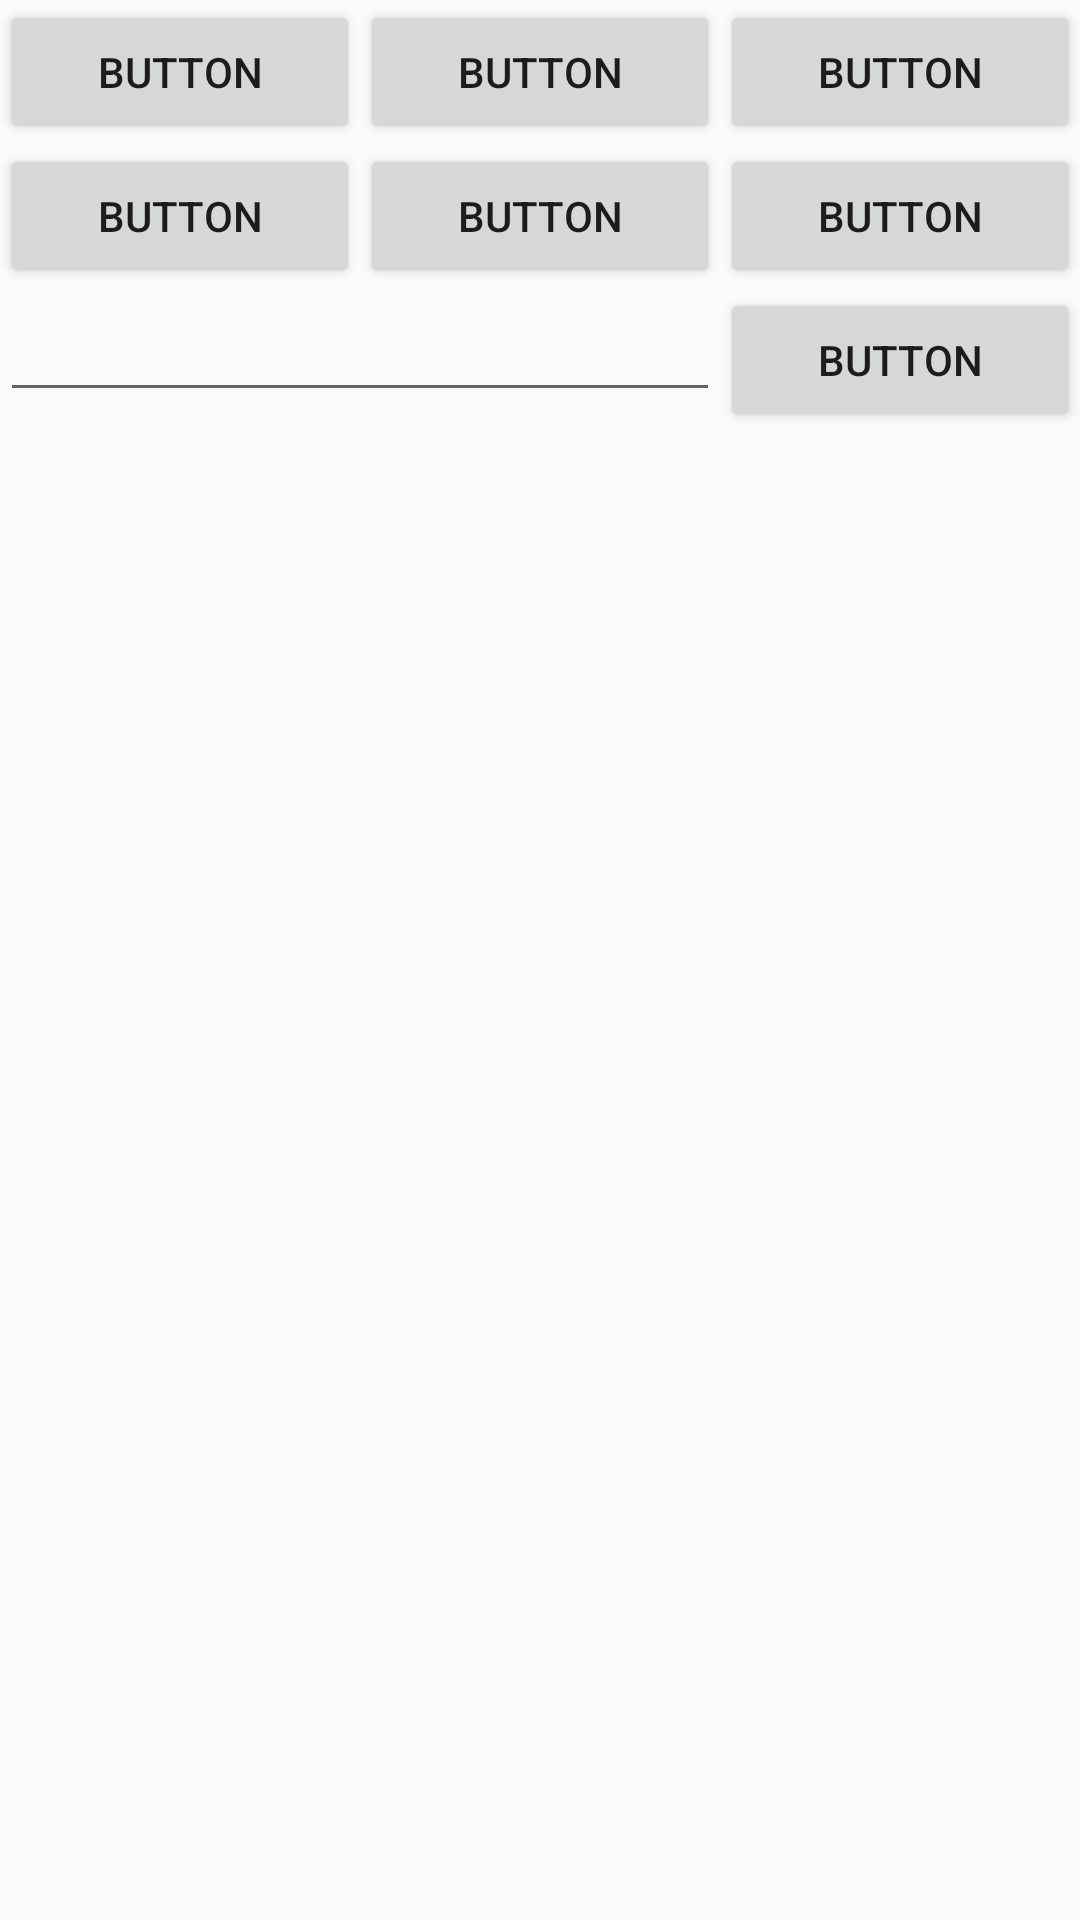

Android layout source for this screen:
<!-- AndroidManifest.xml: application theme Theme.Day1 -->
<!-- res/layout/table_layout.xml -->
<?xml version="1.0" encoding="utf-8"?>
<LinearLayout
        xmlns:android="http://schemas.android.com/apk/res/android"
        android:layout_width="match_parent"
        android:layout_height="match_parent"
        >
    
    
    
    <TableLayout
            android:layout_width="match_parent"
            android:layout_height="match_parent"
            android:stretchColumns="0,1,2"
            >
        
        <TableRow
                android:layout_width="match_parent"
                android:layout_height="match_parent"
                >
            
            <Button
                    android:id="@+id/button"
                    android:layout_width="wrap_content"
                    android:layout_height="wrap_content"
                    android:text="Button"
                    
                    />
            <Button
                    android:id="@+id/button2"
                    android:layout_width="wrap_content"
                    android:layout_height="wrap_content"
                    android:text="Button"
                    
                    />
            <Button
                    android:id="@+id/button3"
                    android:layout_width="wrap_content"
                    android:layout_height="wrap_content"
                    android:text="Button"
                    
                    />
            
        </TableRow>
        
        
        
        <TableRow
                android:layout_width="match_parent"
                android:layout_height="match_parent"
                >
            
            <Button
                    android:id="@+id/button4"
                    android:layout_width="wrap_content"
                    android:layout_height="wrap_content"
                    android:text="Button"
                    />
            <Button
                    android:id="@+id/button5"
                    android:layout_width="wrap_content"
                    android:layout_height="wrap_content"
                    android:text="Button"
                    />
            <Button
                    android:id="@+id/button6"
                    android:layout_width="wrap_content"
                    android:layout_height="wrap_content"
                    android:text="Button"
                    />
            
        </TableRow>
        
        <TableRow
                android:layout_width="match_parent"
                android:layout_height="match_parent"
                >
            
            <EditText
                    android:layout_span="2" />
            <Button
                    android:id="@+id/button7"
                    android:layout_width="wrap_content"
                    android:layout_height="wrap_content"
                    android:text="Button"
                    />
            
        </TableRow>
        
        
    </TableLayout>

</LinearLayout>
<!-- resources referenced by this layout -->
<resources>
  <style name="Theme.Day1" parent="Theme.AppCompat.Light.NoActionBar">
        
          <item name="colorPrimary">@color/purple_500</item>
        <item name="colorPrimaryVariant">@color/purple_700</item>
        <item name="colorOnPrimary">@color/white</item>
          
          <item name="colorSecondary">@color/teal_200</item>
        <item name="colorSecondaryVariant">@color/teal_700</item>
        <item name="colorOnSecondary">@color/black</item>
          
          <item name="android:statusBarColor" tools:targetApi="l">?attr/colorPrimaryVariant</item>
          
    </style>
  <!-- not gathered from this repository: default colours our renderer supplied (Android Studio template values) -->
  <color name="purple_500">#FF6200EE</color>
  <color name="purple_700">#FF3700B3</color>
  <color name="teal_200">#FF03DAC5</color>
  <color name="teal_700">#FF018786</color>
  <color name="black">#FF000000</color>
  <color name="white">#FFFFFFFF</color>
</resources>
